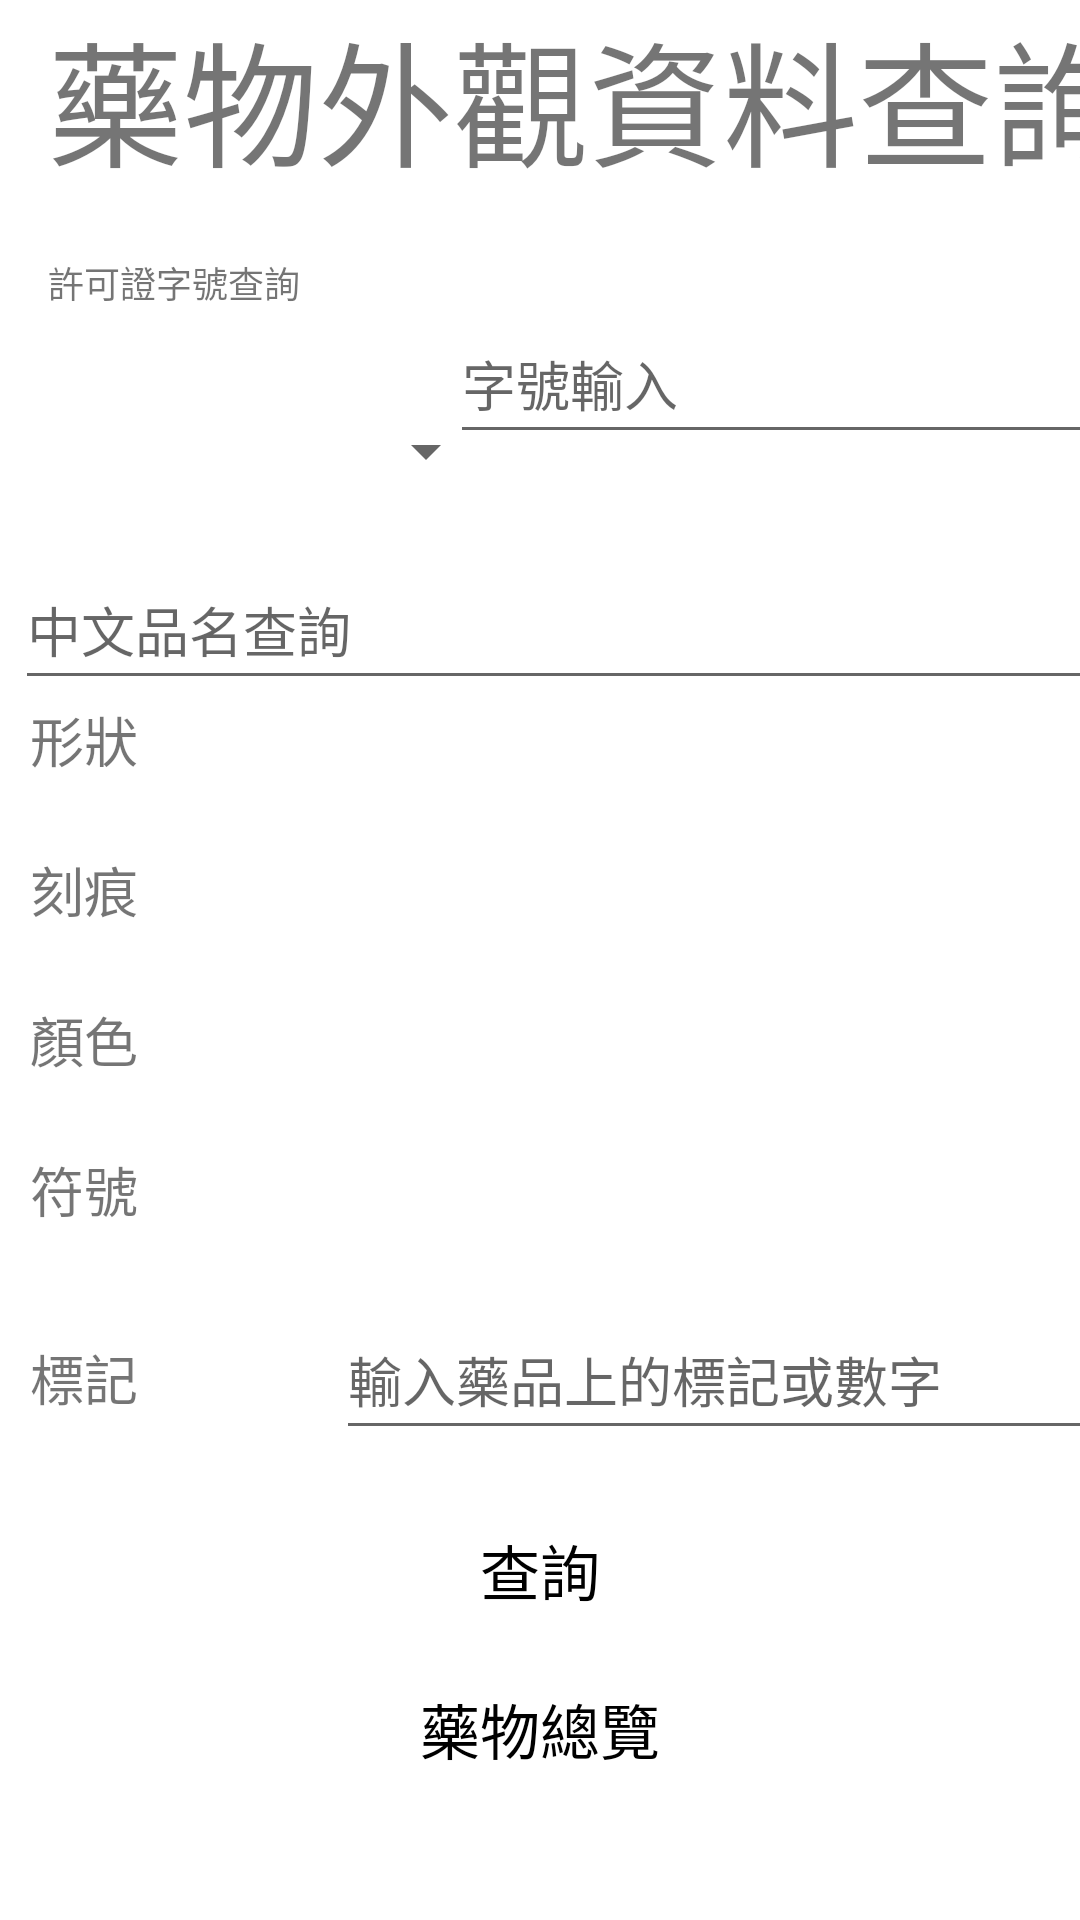

The Android layout XML behind this screen, and the referenced resources:
<!-- AndroidManifest.xml: application theme Theme.MyApplication -->
<!-- res/layout/fragment_medicine.xml -->
<?xml version="1.0" encoding="utf-8"?>
<androidx.constraintlayout.widget.ConstraintLayout
	xmlns:android="http://schemas.android.com/apk/res/android"
	xmlns:app="http://schemas.android.com/apk/res-auto"
	xmlns:tools="http://schemas.android.com/tools"
	android:layout_width="match_parent"
	android:layout_height="match_parent"
	tools:context=".ui.Medicine.MedicineFragment" >

	
	<LinearLayout
		android:layout_width="match_parent"
		android:layout_height="match_parent"
		android:orientation="vertical"
		tools:ignore="RedundantNamespace">

		

		<TextView
			android:id="@+id/textView"
			android:layout_width="373dp"
			android:layout_height="wrap_content"
			android:layout_marginStart="16dp"
			android:text="藥物外觀資料查詢"
			android:textSize="45sp"
			tools:ignore="HardcodedText" />

		<LinearLayout
			android:layout_width="match_parent"
			android:layout_height="82dp"
			android:layout_marginTop="20dp"
			android:orientation="horizontal">

			<LinearLayout
				android:layout_width="150dp"
				android:layout_height="match_parent"
				android:orientation="vertical">

				<TextView
					android:id="@+id/textView3"
					android:layout_width="150dp"
					android:layout_height="40dp"
					android:layout_marginStart="16dp"
					android:text="許可證字號查詢"
					android:textSize="12sp"
					tools:ignore="HardcodedText,InefficientWeight" />

				<Spinner
					android:id="@+id/spinner_licenseNumber"
					android:layout_width="150dp"
					android:layout_height="50dp"
					android:layout_marginStart="16dp"
					android:layout_marginEnd="16dp"
					android:hint="許可證號碼"
					app:layout_constraintEnd_toEndOf="parent"
					app:layout_constraintStart_toStartOf="parent"
					app:layout_constraintTop_toTopOf="parent"
					tools:ignore="HardcodedText" />

			</LinearLayout>

			<EditText
				android:id="@+id/editText_licenseNumber"
				android:layout_width="278dp"
				android:layout_height="50dp"
				android:layout_marginStart="0dp"
				android:layout_marginTop="16dp"
				android:layout_marginEnd="16dp"
				android:hint="字號輸入"
				tools:ignore="Autofill,HardcodedText,TextFields" />

		</LinearLayout>
		
		<EditText
			android:id="@+id/editText_chineseName"
			android:layout_width="366dp"
			android:layout_height="50dp"
			android:layout_marginStart="5dp"
			android:layout_marginTop="16dp"
			android:layout_marginEnd="16dp"
			android:hint="中文品名查詢"
			tools:ignore="Autofill,HardcodedText,TextFields" />

		
		<LinearLayout
			android:layout_width="match_parent"
			android:layout_height="wrap_content"
			android:orientation="horizontal">

			<TextView
				android:layout_width="100dp"
				android:layout_height="40dp"
				android:textSize="18sp"
				android:text="形狀"
				android:layout_marginStart="10dp"
				tools:ignore="HardcodedText" />

			<Spinner
				android:id="@+id/spinner_shape"
				android:layout_width="285dp"
				android:layout_height="50dp"
				android:layout_marginStart="0dp"
				android:layout_marginTop="0dp"
				android:layout_marginEnd="16dp" />
		</LinearLayout>
		
		<LinearLayout
			android:layout_width="match_parent"
			android:layout_height="wrap_content"
			android:orientation="horizontal">

			<TextView
				android:layout_width="100dp"
				android:layout_height="40dp"
				android:textSize="18sp"
				android:text="刻痕"
				android:layout_marginStart="10dp"
				tools:ignore="HardcodedText" />

			<Spinner
				android:id="@+id/spinner_notch"
				android:layout_width="285dp"
				android:layout_height="50dp"
				android:layout_marginStart="0dp"
				android:layout_marginTop="0dp"
				android:layout_marginEnd="16dp"
				/>
		</LinearLayout>
		
		<LinearLayout
			android:layout_width="match_parent"
			android:layout_height="wrap_content"
			android:orientation="horizontal">

			<TextView
				android:layout_width="100dp"
				android:layout_height="40dp"
				android:textSize="18sp"
				android:text="顏色"
				android:layout_marginStart="10dp"
				tools:ignore="HardcodedText" />

			<Spinner
				android:id="@+id/spinner_color"
				android:layout_width="285dp"
				android:layout_height="50dp"
				android:layout_marginStart="0dp"
				android:layout_marginTop="0dp"
				android:layout_marginEnd="16dp"  />
		</LinearLayout>
		
		<LinearLayout
			android:layout_width="match_parent"
			android:layout_height="wrap_content"
			android:orientation="horizontal">

			<TextView
				android:layout_width="100dp"
				android:layout_height="40dp"
				android:textSize="18sp"
				android:text="符號"
				android:layout_marginStart="10dp"
				tools:ignore="HardcodedText" />

			<Spinner
				android:id="@+id/spinner_symbol"
				android:layout_width="285dp"
				android:layout_height="50dp"
				android:layout_marginStart="0dp"
				android:layout_marginTop="0dp"
				android:layout_marginEnd="16dp"  />
		</LinearLayout>
		
		<LinearLayout
			android:layout_width="match_parent"
			android:layout_height="wrap_content"
			android:orientation="horizontal">

			<TextView
				android:layout_width="102dp"
				android:layout_height="39dp"
				android:layout_marginStart="10dp"
				android:text="標記"
				android:textSize="18sp"
				tools:ignore="HardcodedText" />

			<EditText
				android:id="@+id/editText_mark"
				android:layout_width="278dp"
				android:layout_height="50dp"
				android:layout_marginEnd="16dp"
				android:hint="輸入藥品上的標記或數字"
				tools:ignore="Autofill,HardcodedText,TextFields" />

		</LinearLayout>
		
		<Button
			android:id="@+id/query_button"
			android:layout_width="match_parent"
			android:layout_height="wrap_content"
			android:background="@drawable/color_2"
			android:text="查詢"
			android:layout_marginTop="16dp"
			android:layout_marginStart="16dp"
			android:layout_marginEnd="16dp"
			app:backgroundTint="@null"
			android:textSize="20sp"
			android:textColor="#000000"
			tools:ignore="HardcodedText" />
		<Button
			android:id="@+id/medicine_allbox_button"
			android:layout_width="match_parent"
			android:layout_height="wrap_content"
			android:background="@drawable/color_2"
			android:text="藥物總覽"
			android:layout_marginTop="5dp"
			android:layout_marginStart="16dp"
			android:layout_marginEnd="16dp"
			app:backgroundTint="@null"
			android:textSize="20sp"
			android:textColor="#000000"
			tools:ignore="HardcodedText" />
	</LinearLayout>

</androidx.constraintlayout.widget.ConstraintLayout>
<!-- resources referenced by this layout -->
<resources>
  <style name="Theme.MyApplication" parent="Theme.MaterialComponents.DayNight.DarkActionBar">
  		
  		<item name="colorPrimary">@color/purple_500</item>
  		<item name="colorPrimaryVariant">@color/purple_700</item>
  		<item name="colorOnPrimary">@color/white</item>
  		
  		<item name="colorSecondary">@color/teal_200</item>
  		<item name="colorSecondaryVariant">@color/teal_700</item>
  		<item name="colorOnSecondary">@color/black</item>
  		
  		<item name="android:statusBarColor">?attr/colorPrimaryVariant</item>
  		
  	</style>
  <color name="purple_500">#FF6200EE</color>
  <color name="purple_700">#FF3700B3</color>
  <color name="white">#FFFFFFFF</color>
  <color name="teal_200">#FF03DAC5</color>
  <color name="teal_700">#FF018786</color>
  <color name="black">#FF000000</color>
</resources>
